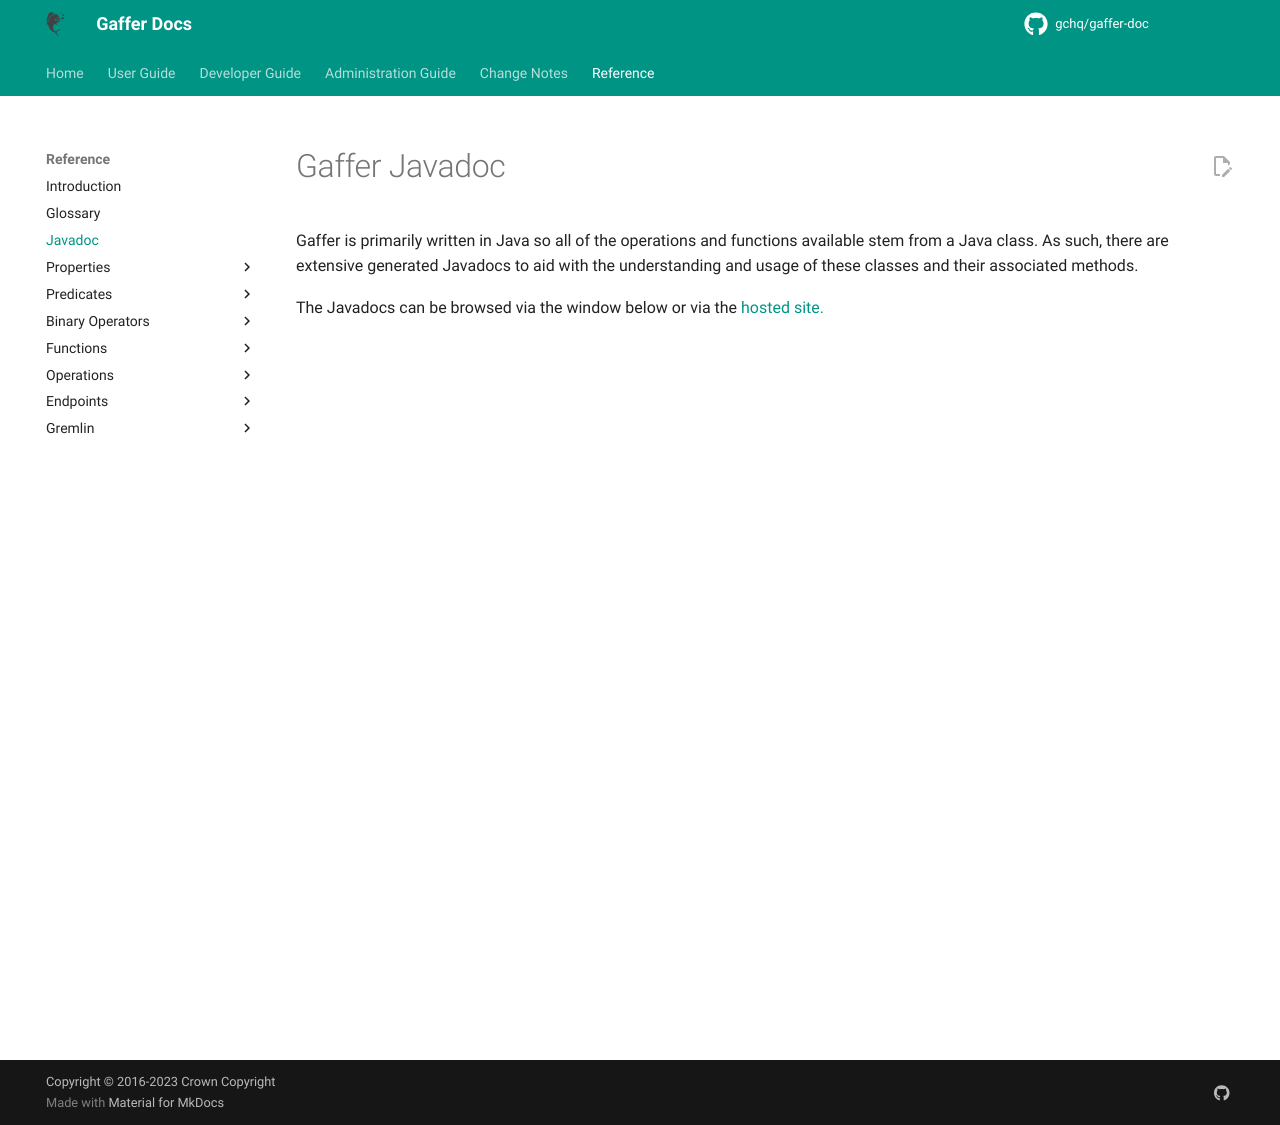

repository: gchq/gaffer-doc · page: 2.3.1/reference/javadoc.html · generator: mkdocs

---
hide:
  - toc
---

# Gaffer Javadoc

Gaffer is primarily written in Java so all of the operations and functions
available stem from a Java class. As such, there are extensive generated
Javadocs to aid with the understanding and usage of these classes and their
associated methods.

The Javadocs can be browsed via the window below or via the [hosted site.](https://gchq.github.io/Gaffer/overview-summary.html)

<iframe src="https://gchq.github.io/Gaffer/overview-summary.html"
        height="700"
        style="display: flex; width: 100%; border: none;"></iframe>
